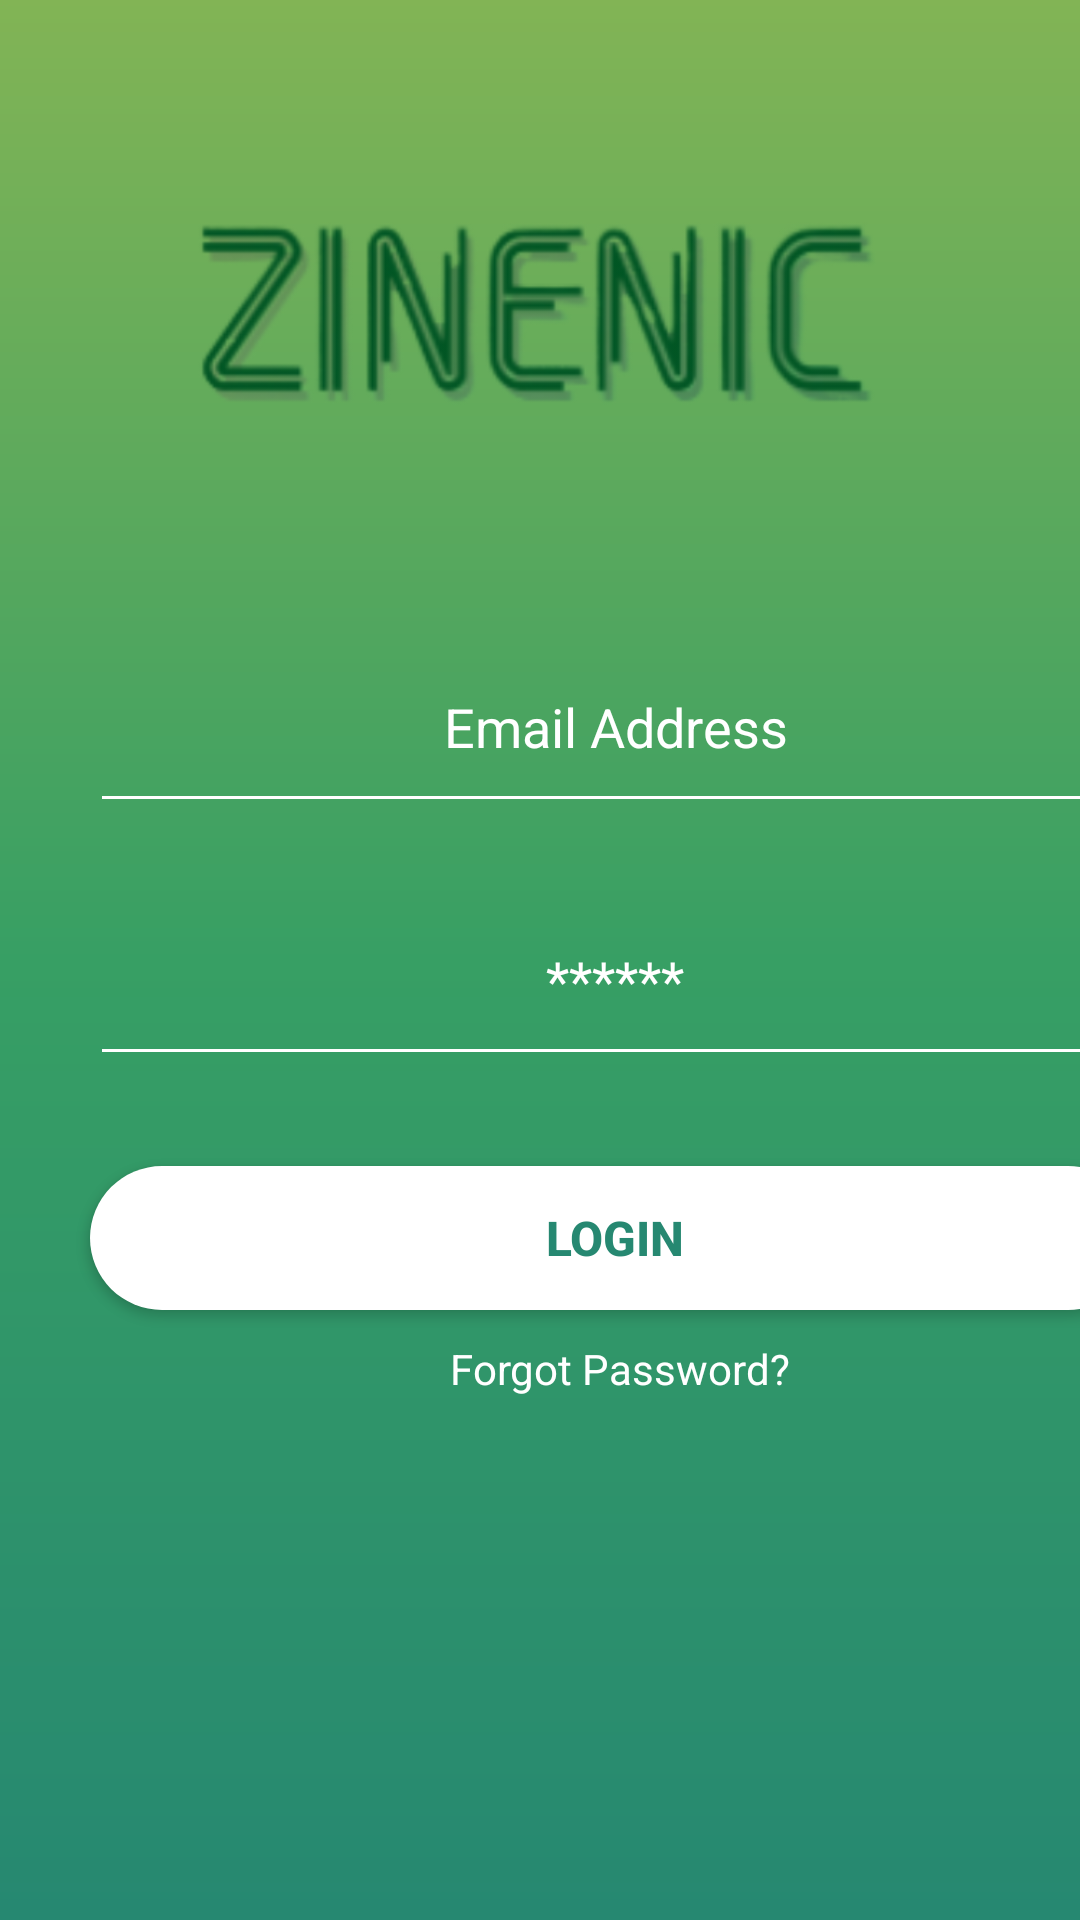

Reconstruct the res/layout file that produces this screen, plus the resources it refers to.
<!-- AndroidManifest.xml: application theme Theme.SMD_Assignment -->
<!-- res/layout/activity_task2.xml -->
<?xml version="1.0" encoding="utf-8"?>
<LinearLayout xmlns:android="http://schemas.android.com/apk/res/android"
    xmlns:app="http://schemas.android.com/apk/res-auto"
    xmlns:tools="http://schemas.android.com/tools"
    android:id="@+id/ParentLayout"
    android:layout_width="match_parent"
    android:layout_height="match_parent"
    android:background="@drawable/background"
    android:orientation="vertical"
    tools:context=".Task2Activity">

    <LinearLayout
        android:id="@+id/ChildLayout1"
        android:layout_width="match_parent"
        android:layout_height="wrap_content"
        android:orientation="vertical">

        <ImageView
            android:id="@+id/Logo"
            android:layout_width="wrap_content"
            android:layout_height="70dp"
            android:layout_marginTop="70dp"
            android:src="@drawable/zinenic"
            />

        <EditText
            android:id="@+id/EmailAddress"
            android:layout_width="350dp"
            android:layout_height="wrap_content"
            android:layout_marginTop="80dp"
            android:layout_marginLeft="30dp"
            android:hint="Email Address"
            android:textAlignment="center"
            android:paddingBottom="20dp"
            android:textColorHint="@color/white"
            android:backgroundTint="@color/white"
            android:inputType="textEmailAddress" />

        <EditText
            android:id="@+id/TextPassword"
            android:layout_width="350dp"
            android:layout_height="wrap_content"
            android:layout_marginTop="30dp"
            android:layout_marginLeft="30dp"
            android:hint="******"
            android:textAlignment="center"
            android:paddingBottom="20dp"
            android:textColorHint="@color/white"
            android:backgroundTint="@color/white"
            android:inputType="textPassword" />

        <Button
            android:id="@+id/button"
            android:layout_width="350dp"
            android:layout_height="wrap_content"
            android:layout_marginLeft="30dp"
            android:layout_marginTop="30dp"
            android:background="@drawable/round_btn"
            android:text="LOGIN"
            android:textColor="#268871"
            android:textSize="16sp"
            android:textStyle="bold" />

        <TextView
            android:id="@+id/ForgotPassword"
            android:layout_width="wrap_content"
            android:layout_height="wrap_content"
            android:layout_marginLeft="150dp"
            android:layout_marginTop="10dp"
            android:text="Forgot Password?"
            android:textColor="@color/white"/>
    </LinearLayout>

    <LinearLayout
        android:id="@+id/ChildLayout2"
        android:layout_width="match_parent"
        android:layout_height="wrap_content"
        android:orientation="horizontal">

        <ImageView
            android:id="@+id/FacebookLogo"
            android:layout_width="40dp"
            android:layout_height="30dp"
            android:layout_marginLeft="55dp"
            android:layout_marginTop="180dp"
            app:srcCompat="@drawable/facebook" />

        <TextView
            android:id="@+id/FacebookText"
            android:layout_width="wrap_content"
            android:layout_height="wrap_content"
            android:layout_marginTop="185dp"
            android:layout_marginLeft="5dp"
            android:text="Facebook"
            android:textStyle="bold"
            android:textSize="16dp"
            android:textColor="@color/white" />

        <ImageView
            android:id="@+id/TwitterLogo"
            android:layout_width="40dp"
            android:layout_height="30dp"
            android:layout_marginLeft="65dp"
            android:layout_marginTop="180dp"
            app:srcCompat="@drawable/twitter" />

        <TextView
            android:id="@+id/TwitterText"
            android:layout_width="wrap_content"
            android:layout_height="wrap_content"
            android:layout_marginTop="185dp"
            android:layout_marginLeft="10dp"
            android:text="Twitter"
            android:textStyle="bold"
            android:textSize="16dp"
            android:textColor="@color/white" />


    </LinearLayout>


</LinearLayout>
<!-- resources referenced by this layout -->
<resources>
  <!-- drawable background (drawable) -->
  <?xml version="1.0" encoding="utf-8"?>
  <shape xmlns:android="http://schemas.android.com/apk/res/android">
  
      <gradient android:endColor="#268871"
          android:centerColor="#379F64"
          android:startColor="#82B455"
          android:angle="60">
      </gradient>
  </shape>
  <!-- drawable round_btn (drawable) -->
  <?xml version="1.0" encoding="utf-8"?>
  <shape xmlns:android="http://schemas.android.com/apk/res/android">
  
      <solid android:color="@color/white"/>
      <corners
          android:radius="40dp"/>
  </shape>
  <!-- drawable zinenic: png bitmap (drawable-v24, 101323 bytes) -->
  <style name="Theme.SMD_Assignment" parent="Theme.AppCompat.Light.NoActionBar">
          
          <item name="colorPrimary">@color/purple_500</item>
          <item name="colorPrimaryVariant">@color/purple_700</item>
          <item name="colorOnPrimary">@color/white</item>
          
          <item name="colorSecondary">@color/teal_200</item>
          <item name="colorSecondaryVariant">@color/teal_700</item>
          <item name="colorOnSecondary">@color/black</item>
          
          <item name="android:statusBarColor" tools:targetApi="l">?attr/colorPrimaryVariant</item>
          
      </style>
  <!-- not gathered from this repository: default colours our renderer supplied (Android Studio template values) -->
  <color name="purple_500">#FF6200EE</color>
  <color name="purple_700">#FF3700B3</color>
  <color name="teal_200">#FF03DAC5</color>
  <color name="teal_700">#FF018786</color>
  <color name="black">#FF000000</color>
  <color name="white">#FFFFFFFF</color>
</resources>
